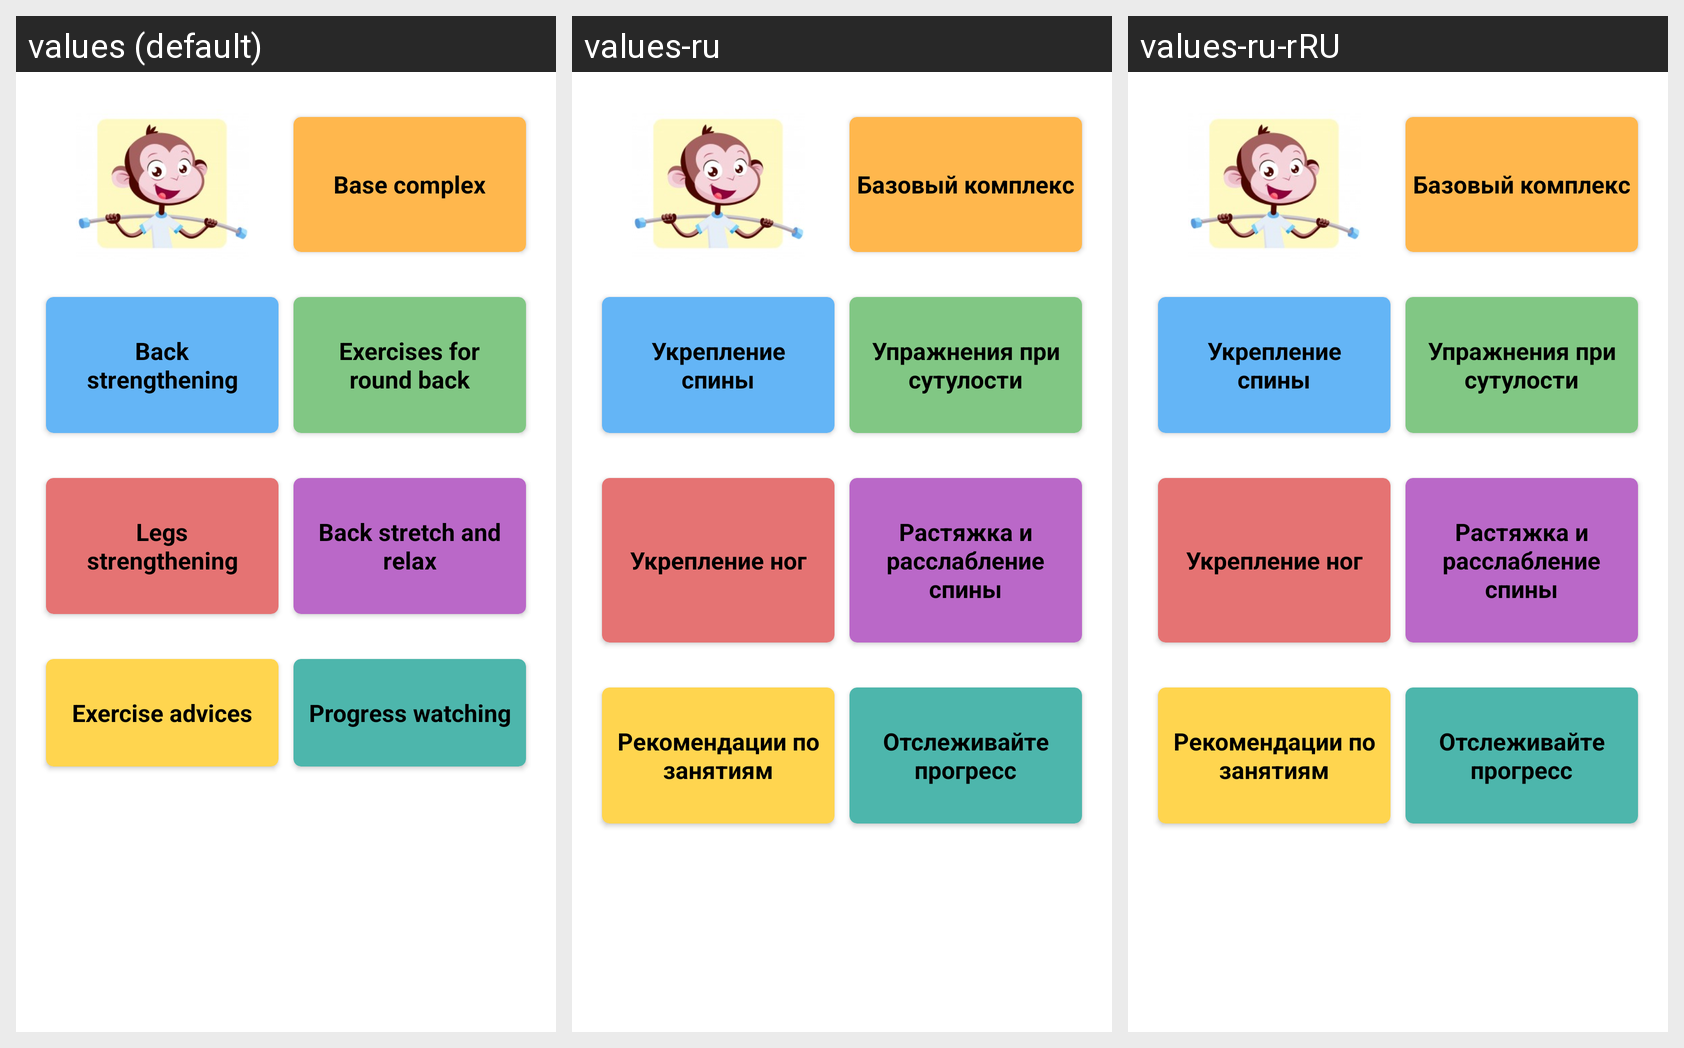

The Android screen above is rendered under several locales of the same app. Produce the string resources it draws, with the default and per-locale values.
Android screen res/layout/view_content_main.xml rendered under 3 locales, left to right: values (default), values-ru, values-ru-rRU. Device: Nexus 5 (rendered at 1080×1920; each locale shown at half size, 540×960, under a caption strip naming it); theme AppTheme.
Strings drawn on this screen, with the default value and each locale's value (text and hints the layout hard-codes, and strings that could not be matched under every locale, appear in the picture but are not listed):

complex_1
  values: Base complex
  values-ru: Базовый комплекс
  values-ru-rRU: Базовый комплекс  [from values-ru]

complex_2
  values: Back strengthening
  values-ru: Укрепление спины
  values-ru-rRU: Укрепление спины  [from values-ru]

complex_3
  values: Exercises for round back
  values-ru: Упражнения при сутулости
  values-ru-rRU: Упражнения при сутулости  [from values-ru]

complex_4
  values: Legs strengthening
  values-ru: Укрепление ног
  values-ru-rRU: Укрепление ног  [from values-ru]

complex_5
  values: Back stretch and relax
  values-ru: Растяжка и расслабление спины
  values-ru-rRU: Растяжка и расслабление спины  [from values-ru]

recommendations
  values: Exercise advices
  values-ru: Рекомендации по занятиям
  values-ru-rRU: Рекомендации по занятиям  [from values-ru]

progress
  values: Progress watching
  values-ru: Отслеживайте прогресс
  values-ru-rRU: Отслеживайте прогресс  [from values-ru]
